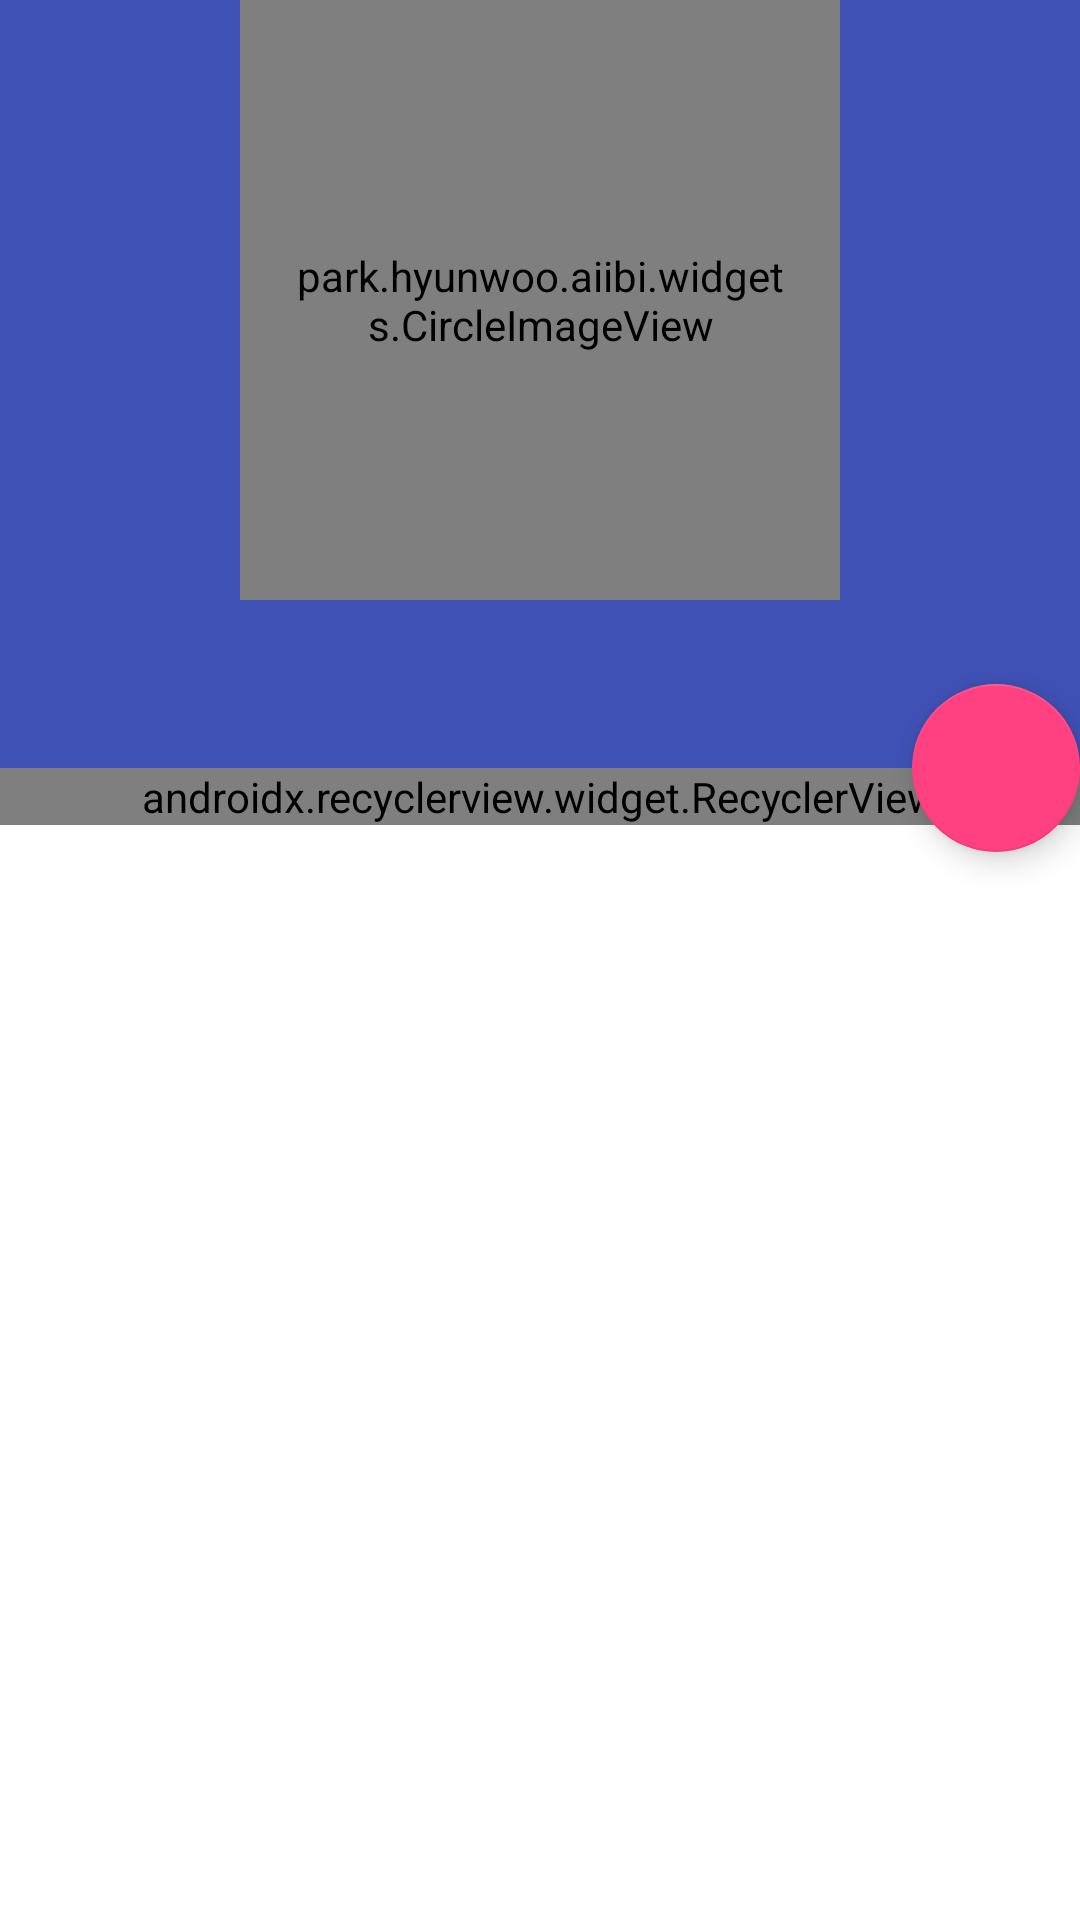

Layout XML and referenced resources for this Android screen:
<!-- AndroidManifest.xml: application theme AppTheme -->
<!-- res/layout/fragment_profile.xml -->
<?xml version="1.0" encoding="utf-8"?>
<layout xmlns:android="http://schemas.android.com/apk/res/android"
    xmlns:app="http://schemas.android.com/apk/res-auto">

    <data>

        <variable
            name="profileView"
            type="park.hyunwoo.aiibi.ui.profile.ProfileContract.View" />
    </data>

    <android.support.design.widget.CoordinatorLayout
        android:layout_width="match_parent"
        android:layout_height="match_parent">

        <android.support.design.widget.AppBarLayout
            android:id="@+id/appbar"
            android:layout_width="match_parent"
            android:layout_height="wrap_content"
            android:theme="@style/ThemeOverlay.AppCompat.Dark.ActionBar">

            <android.support.design.widget.CollapsingToolbarLayout
                android:id="@+id/collapsing"
                android:layout_width="match_parent"
                android:layout_height="match_parent"
                app:contentScrim="?attr/colorPrimary"
                app:expandedTitleGravity="bottom|center_horizontal"
                app:expandedTitleMarginEnd="@dimen/double_margin"
                app:expandedTitleMarginStart="@dimen/double_margin"
                app:layout_scrollFlags="scroll|exitUntilCollapsed">

                <LinearLayout
                    android:id="@+id/backdrop"
                    android:layout_width="match_parent"
                    android:layout_height="wrap_content"
                    android:fitsSystemWindows="true"
                    android:orientation="vertical"
                    android:scaleType="centerCrop"
                    android:src="?attr/colorPrimary"
                    app:layout_collapseMode="parallax">

                    <park.hyunwoo.aiibi.widgets.CircleImageView
                        android:id="@+id/profile_picture"
                        android:layout_width="200dp"
                        android:layout_height="200dp"
                        android:layout_gravity="center_horizontal"
                        android:layout_marginBottom="?attr/actionBarSize"
                        android:padding="@dimen/double_margin"
                        app:civ_border_color="@color/colorPrimaryDark"
                        app:civ_border_width="4dp" />
                </LinearLayout>

                <android.support.v7.widget.Toolbar
                    android:id="@+id/toolbar"
                    android:layout_width="match_parent"
                    android:layout_height="?attr/actionBarSize"
                    app:layout_collapseMode="pin"
                    app:popupTheme="@style/ThemeOverlay.AppCompat.Light" />

            </android.support.design.widget.CollapsingToolbarLayout>
        </android.support.design.widget.AppBarLayout>

        <android.support.design.widget.FloatingActionButton
            android:layout_width="wrap_content"
            android:layout_height="wrap_content"
            android:layout_margin="@dimen/activity_horizontal_margin"
            android:src="@drawable/ic_add_circle_black_24dp"
            app:layout_anchor="@id/appbar"
            app:layout_anchorGravity="bottom|right|end" />

        <android.support.v4.widget.NestedScrollView
            android:layout_width="match_parent"
            android:layout_height="match_parent"
            app:layout_behavior="@string/appbar_scrolling_view_behavior">

            <android.support.v7.widget.RecyclerView
                android:id="@+id/my_collection_list"
                android:layout_width="match_parent"
                app:layoutManager="android.support.v7.widget.GridLayoutManager"
                app:spanCount="3"
                android:layout_height="wrap_content" />
        </android.support.v4.widget.NestedScrollView>
    </android.support.design.widget.CoordinatorLayout>

</layout>
<!-- resources referenced by this layout -->
<resources>
  <color name="colorPrimaryDark">#303F9F</color>
  <dimen name="double_margin">16dp</dimen>
  <style name="AppTheme" parent="Theme.AppCompat.Light.DarkActionBar">
          
          <item name="colorPrimary">@color/colorPrimary</item>
          <item name="colorPrimaryDark">@color/colorPrimaryDark</item>
          <item name="colorAccent">@color/colorAccent</item>
          <item name="android:windowBackground">@color/window_background</item>
          <item name="colorControlNormal">@color/colorPrimaryDark</item>
          <item name="colorControlActivated">@color/colorPrimary</item>
          <item name="colorControlHighlight">@color/colorPrimary</item>
      </style>
  <color name="colorPrimary">#3F51B5</color>
  <color name="colorAccent">#FF4081</color>
</resources>
